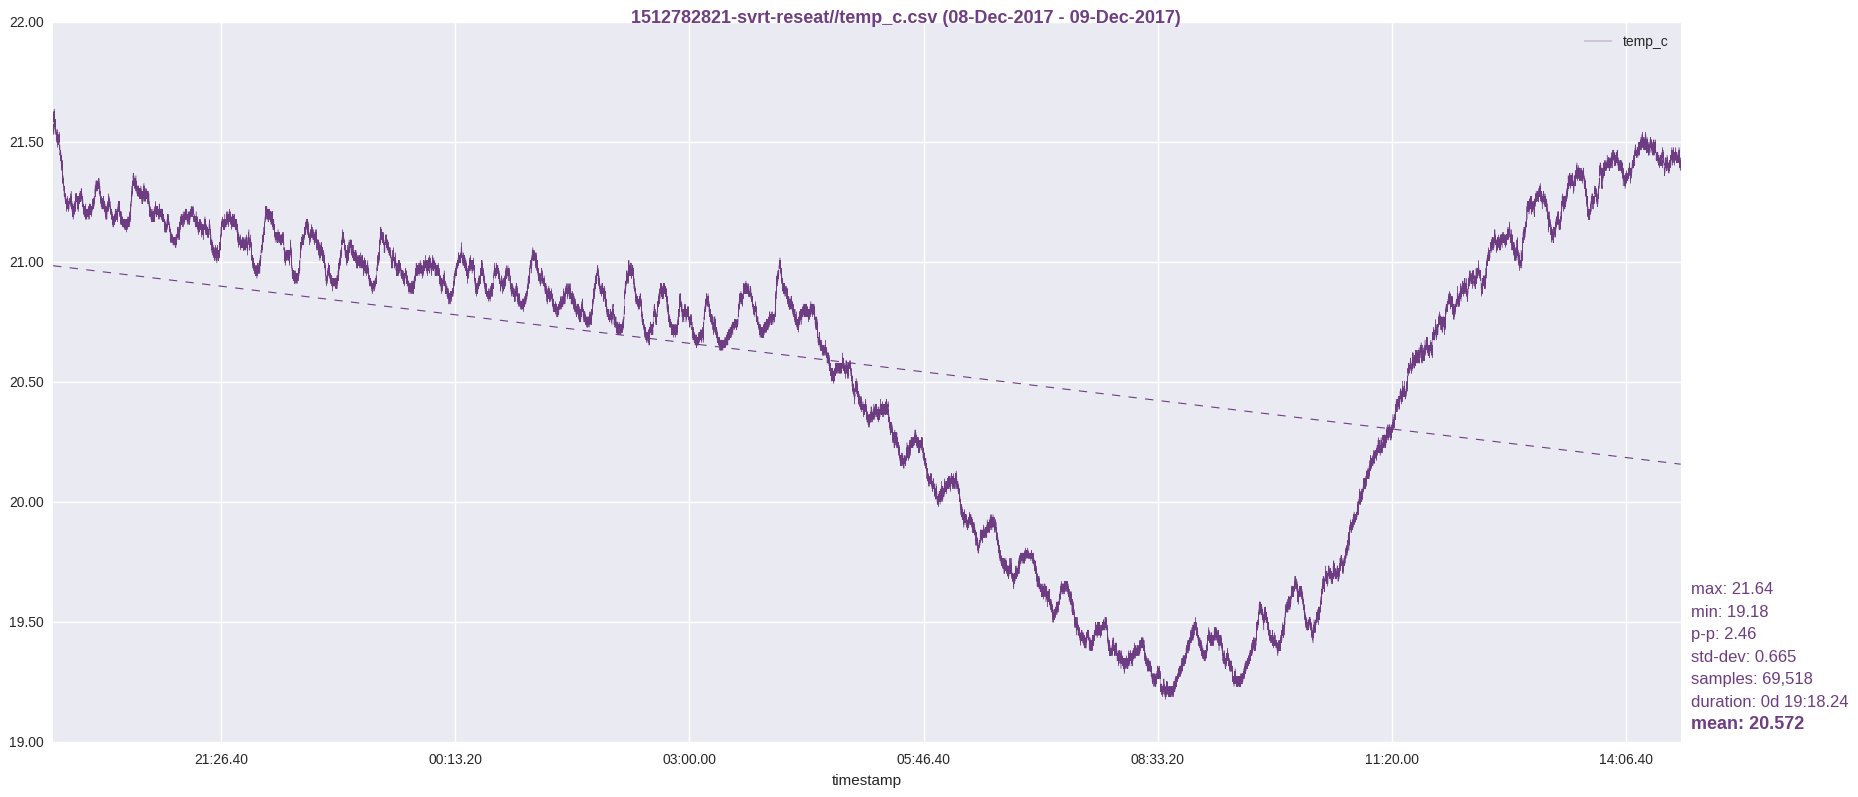

Source data for this figure (header and first rows):
timestamp, temp_c
1512782823, 21.54
1512782824, 21.55
1512782825, 21.54
1512782826, 21.54
1512782827, 21.53
1512782828, 21.54
1512782829, 21.53
1512782830, 21.54
1512782831, 21.55
1512782832, 21.57
1512782833, 21.54
1512782834, 21.55
1512782835, 21.56
1512782836, 21.56
1512782837, 21.54
1512782838, 21.55
1512782839, 21.56
1512782840, 21.56
1512782841, 21.55
1512782842, 21.55
1512782843, 21.55
1512782844, 21.56
1512782845, 21.56
1512782846, 21.6
1512782847, 21.55
1512782848, 21.59
1512782849, 21.61
1512782850, 21.6
1512782851, 21.63
1512782852, 21.6
1512782853, 21.6
1512782854, 21.6
1512782855, 21.59
1512782856, 21.61
1512782857, 21.61
1512782858, 21.61
1512782859, 21.61
1512782860, 21.63
1512782861, 21.62
1512782862, 21.62
1512782863, 21.62
1512782864, 21.63
1512782865, 21.64
1512782866, 21.62
1512782867, 21.63
1512782868, 21.63
1512782869, 21.62
1512782870, 21.62
1512782871, 21.62
1512782872, 21.62
1512782873, 21.61
1512782874, 21.63
1512782875, 21.61
1512782876, 21.62
1512782877, 21.61
1512782878, 21.61
1512782879, 21.6
1512782880, 21.6
1512782881, 21.6
1512782882, 21.6
... 69,458 more rows
